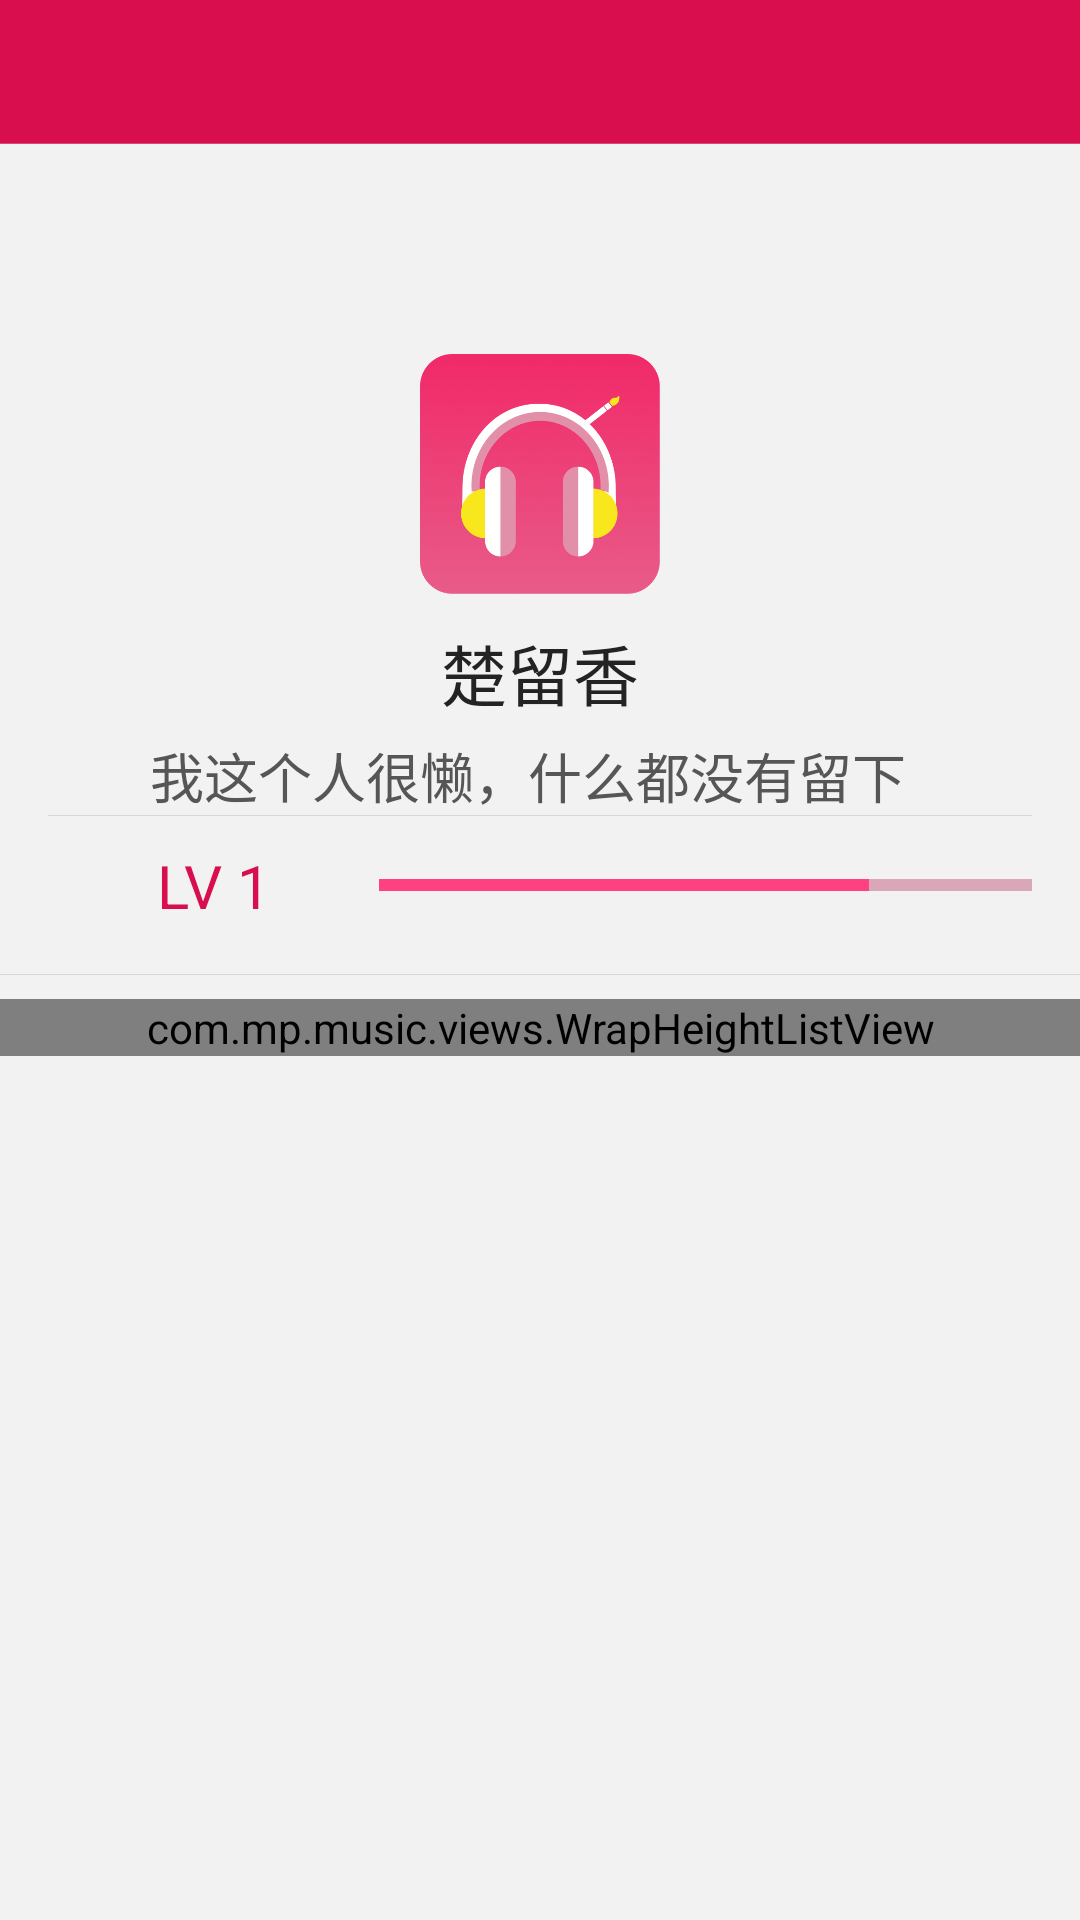

Android layout source for this screen:
<!-- AndroidManifest.xml: application theme AppTheme -->
<!-- res/layout/frag_user2.xml -->
<?xml version="1.0" encoding="utf-8"?>

<LinearLayout xmlns:android="http://schemas.android.com/apk/res/android"
    android:layout_width="match_parent"
    android:layout_height="match_parent"
    android:background="@color/bg_gray"
    android:orientation="vertical" >

    <include layout="@layout/include_titlebar" />

    <ScrollView
        android:layout_width="match_parent"
        android:layout_height="match_parent"
        android:background="@drawable/bg_white2gray_sel">

        <LinearLayout
            android:layout_width="match_parent"
            android:layout_height="wrap_content"
            android:background="@drawable/bg_white2gray_sel"
            android:orientation="vertical"
            android:paddingTop="4dp" >

            <RelativeLayout
                android:layout_marginTop="50dp"
                android:id="@+id/ll_userinfo"
                android:layout_width="match_parent"
                android:layout_height="wrap_content"
                android:padding="16dp" >

                <ImageView
                    android:id="@+id/iv_avatar"
                    android:layout_width="80dp"
                    android:layout_height="80dp"
                    android:layout_centerHorizontal="true"
                    android:scaleType="centerCrop"
                    android:src="@drawable/appicon" />


                <TextView
                    android:layout_marginTop="10dp"
                    android:layout_width="fill_parent"
                    android:layout_height="wrap_content"
                    android:layout_below="@+id/iv_avatar"
                    android:textAlignment="center"
                    android:textSize="22dp"
                    android:id="@+id/tv_account"
                    style="@style/TextViewSubhead"
                    android:text="楚留香" />


                <RelativeLayout
                    android:layout_below="@id/tv_account"
                    android:id="@+id/rl_content"
                    android:layout_width="match_parent"
                    android:layout_height="match_parent">

                    <TextView
                        android:id="@+id/tv_introduce"
                        style="@style/TextViewCaption"
                        android:layout_marginTop="5dp"
                        android:layout_centerHorizontal="true"
                        android:layout_height="wrap_content"
                        android:layout_width="300dp"
                        android:paddingLeft="20dp"
                        android:paddingRight="20dp"
                        android:textSize="18dp"
                        android:text="我这个人很懒，什么都没有留下"
                        android:textColor="@color/txt_gray" />

                    
                        
                        
                        
                        
                        
                </RelativeLayout>

                <View
                    android:layout_below="@+id/rl_content"
                    android:layout_width="match_parent"
                    android:layout_height="1px"
                    android:background="@color/divider_gray" />

                <LinearLayout
                    android:layout_below="@+id/rl_content"
                    android:layout_width="fill_parent"
                    android:layout_height="wrap_content"
                    android:layout_centerVertical="true"
                    android:paddingTop="10dp"
                    android:orientation="horizontal">

                    <TextView
                        android:id="@+id/levelInt"
                        android:layout_width="wrap_content"
                        android:layout_height="wrap_content"
                        android:layout_weight="1"
                        android:layout_gravity="center"
                        android:textSize="20dp"
                        android:textAlignment="center"
                        android:textColor="@color/topbar_color"
                        android:text="LV 1"/>

                    <ProgressBar
                        android:id="@+id/levelProgress"
                        android:layout_width="0dp"
                        android:layout_height="wrap_content"
                        android:foregroundGravity="center"
                        android:layout_gravity="center"
                        style="@style/Widget.AppCompat.ProgressBar.Horizontal"
                        android:max="100"
                        android:progress="75"
                        android:secondaryProgress="100"
                        android:layout_weight="3"/>
                </LinearLayout>
            </RelativeLayout>

            <View
                android:layout_width="match_parent"
                android:layout_height="1px"
                android:background="@color/divider_gray" />

            <com.mp.music.views.WrapHeightListView
                android:id="@+id/lv_user_items"
                style="@style/ListViewCommon"
                android:layout_height="wrap_content"
                android:layout_marginTop="8dp" >
            </com.mp.music.views.WrapHeightListView>

        </LinearLayout>
    </ScrollView>

</LinearLayout>
<!-- res/layout/include_titlebar.xml (included above) -->
<?xml version="1.0" encoding="utf-8"?>

<RelativeLayout xmlns:android="http://schemas.android.com/apk/res/android"
    android:id="@+id/rl_titlebar"
    android:layout_width="match_parent"
    android:layout_height="48dp"
    android:background="@color/topbar_color"
    android:orientation="horizontal" >

    <ImageView
        android:id="@+id/titlebar_iv_left"
        android:layout_width="48dp"
        android:layout_height="match_parent"
        android:layout_centerVertical="true"
        android:padding="12dp"
        android:visibility="gone" />

    <TextView
        android:id="@+id/titlebar_tv_left"
        android:layout_width="wrap_content"
        android:layout_height="match_parent"
        android:gravity="center_vertical"
        android:paddingLeft="16dp"
        android:paddingRight="16dp"
        android:textColor="@drawable/txtcolor_oran2alpha_sel"
        android:textSize="@dimen/txtsize_subhead"
        android:visibility="gone" />

    <TextView
        android:id="@+id/titlebar_tv"
        style="@style/TextViewTitle"
        android:layout_centerInParent="true"
        android:gravity="center"
        android:maxWidth="224dp" />

    <ImageView
        android:id="@+id/titlebar_iv_right"
        android:layout_width="48dp"
        android:layout_height="match_parent"
        android:layout_alignParentRight="true"
        android:layout_centerVertical="true"
        android:padding="12dp"
        android:visibility="gone" />

    <TextView
        android:id="@+id/titlebar_tv_right"
        android:layout_width="wrap_content"
        android:layout_height="match_parent"
        android:layout_alignParentRight="true"
        android:gravity="center_vertical"
        android:paddingLeft="16dp"
        android:paddingRight="16dp"
        android:textColor="@drawable/txtcolor_oran2alpha_sel"
        android:textSize="@dimen/txtsize_subhead"
        android:visibility="gone" />

    <View
        android:layout_width="match_parent"
        android:layout_height="1px"
        android:layout_alignParentBottom="true"
        android:background="@color/bg_agray" />

</RelativeLayout>
<!-- resources referenced by this layout -->
<resources>
  <color name="bg_agray">#49dddddd</color>
  <color name="bg_gray">#f2f2f2</color>
  <color name="divider_gray">#d7d7d7</color>
  <color name="topbar_color">#D80E4F</color>
  <color name="txt_gray">#565656</color>
  <dimen name="txtsize_subhead">16sp</dimen>
  <!-- drawable appicon: png bitmap (drawable, 88315 bytes) -->
  <!-- drawable txtcolor_oran2alpha_sel (drawable) -->
  <?xml version="1.0" encoding="utf-8"?>
  
  <selector xmlns:android="http://schemas.android.com/apk/res/android">
  
      <item android:color="@color/alpha_white" android:state_pressed="true"/>
      <item android:color="@color/white"/>
  
  </selector>
  <style name="ListViewCommon">
          <item name="android:layout_width">match_parent</item>
          <item name="android:layout_height">match_parent</item>
          <item name="android:cacheColorHint">@color/transparent</item>
          <item name="android:listSelector">@color/transparent</item>
          <item name="android:divider">@null</item>
          <item name="android:dividerHeight">0dp</item>
          <item name="android:scrollbars">none</item>
      </style>
  <style name="TextViewCaption">
          <item name="android:layout_width">wrap_content</item>
          <item name="android:layout_height">wrap_content</item>
          <item name="android:textColor">@color/txt_light_gray</item>
          <item name="android:textSize">@dimen/txtsize_caption</item>
      </style>
  <style name="TextViewSubhead">
          <item name="android:layout_width">wrap_content</item>
          <item name="android:layout_height">wrap_content</item>
          <item name="android:textColor">@color/txt_black</item>
          <item name="android:textSize">@dimen/txtsize_subhead</item>
      </style>
  <style name="TextViewTitle">
          <item name="android:layout_width">wrap_content</item>
          <item name="android:layout_height">wrap_content</item>
          <item name="android:singleLine">true</item>
          <item name="android:textColor">@color/white</item>
          <item name="android:textSize">@dimen/txtsize_title</item>
      </style>
  <style name="AppTheme" parent="Theme.AppCompat.Light.DarkActionBar">
          
          <item name="colorPrimary">@color/colorPrimary</item>
          <item name="colorPrimaryDark">@color/colorPrimaryDark</item>
          <item name="colorAccent">@color/colorAccent</item>
      </style>
  <color name="alpha_white">#86ffffff</color>
  <color name="white">#ffffff</color>
  <color name="transparent">#00000000</color>
  <color name="txt_light_gray">#898989</color>
  <dimen name="txtsize_caption">12sp</dimen>
  <color name="txt_black">#232323</color>
  <dimen name="txtsize_title">20sp</dimen>
  <color name="colorPrimary">#3F51B5</color>
  <color name="colorPrimaryDark">#303F9F</color>
  <color name="colorAccent">#FF4081</color>
</resources>
